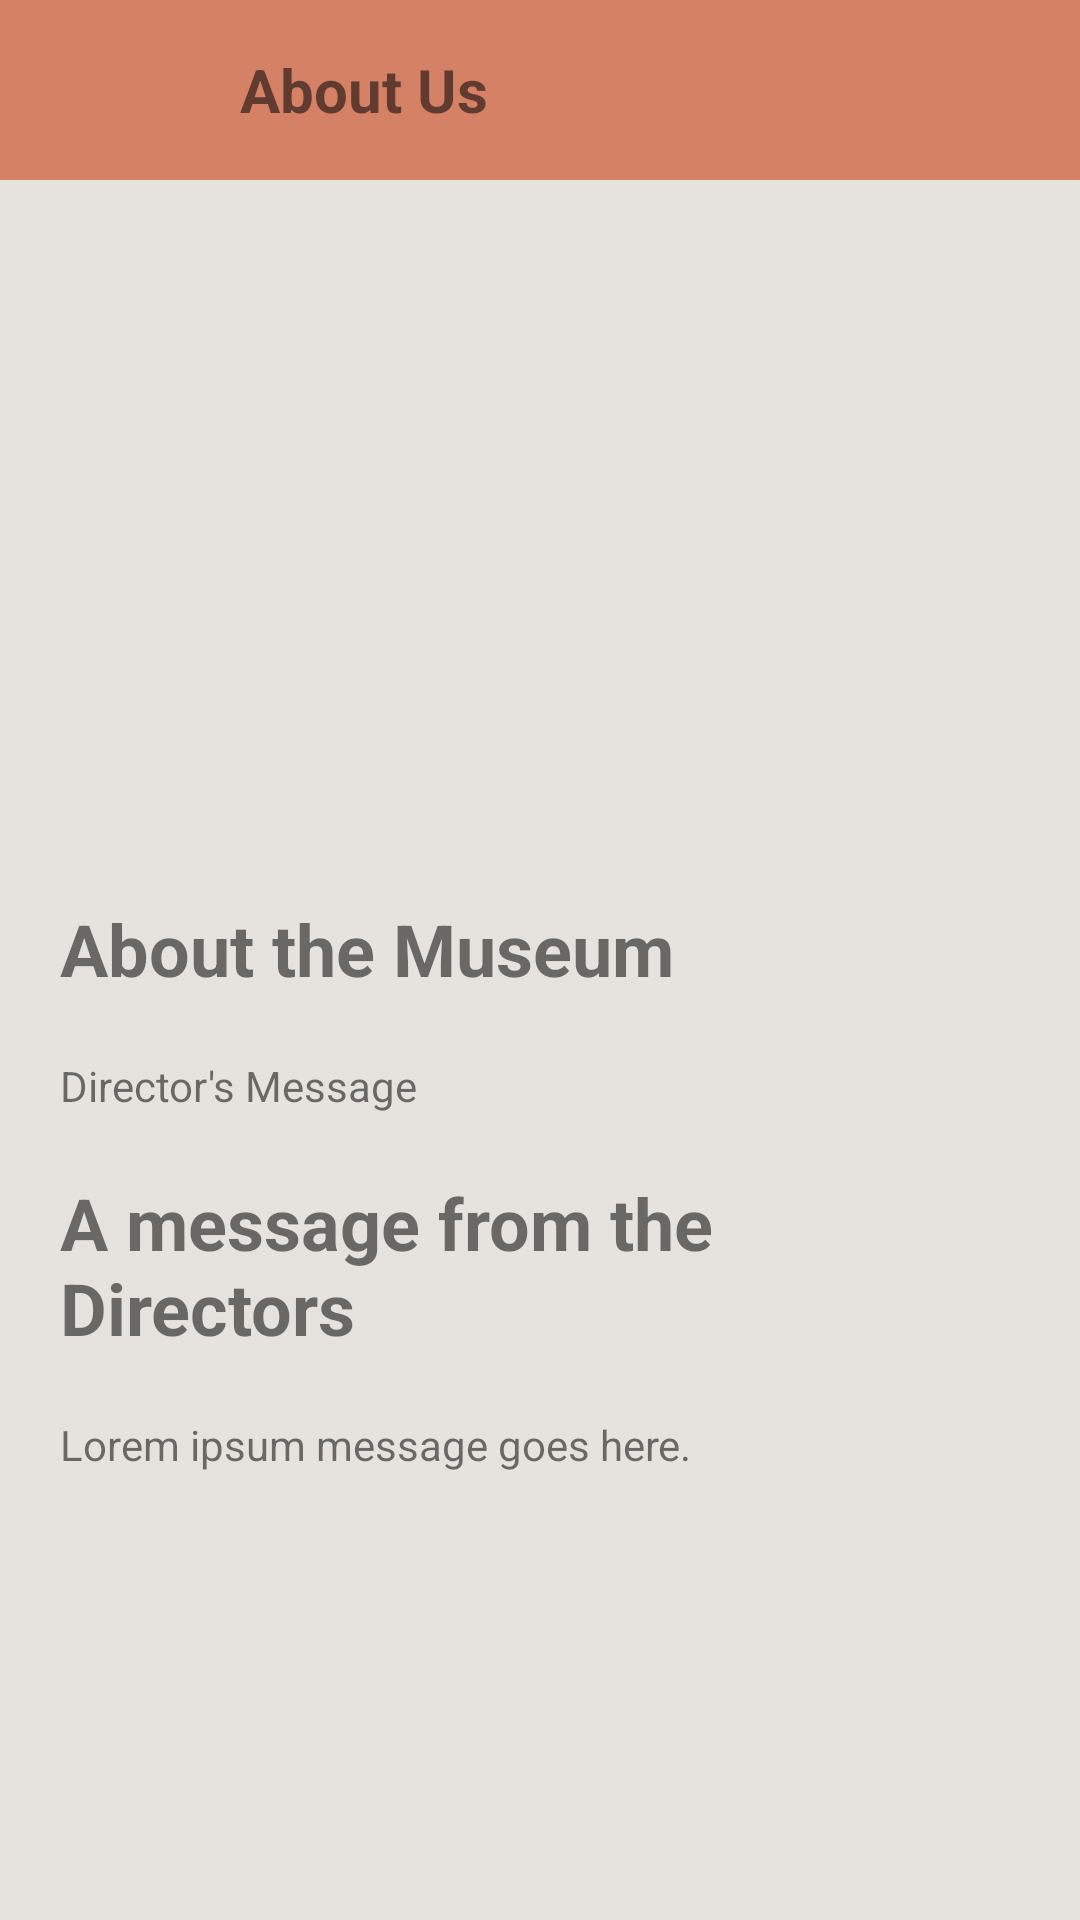

Reconstruct the res/layout file that produces this screen, plus the resources it refers to.
<!-- AndroidManifest.xml: application theme Theme.JJMuseum -->
<!-- res/layout/activity_about_us.xml -->
<?xml version="1.0" encoding="utf-8"?>

<androidx.constraintlayout.widget.ConstraintLayout xmlns:android="http://schemas.android.com/apk/res/android"
    xmlns:app="http://schemas.android.com/apk/res-auto"
    xmlns:tools="http://schemas.android.com/tools"
    android:layout_width="match_parent"
    android:layout_height="match_parent"
    tools:context=".AboutUsActivity"
    android:background="@color/theme_grey">

    <LinearLayout
        android:id="@+id/aboutHeaderLl"
        android:layout_width="match_parent"
        android:layout_height="wrap_content"
        android:orientation="horizontal"
        app:layout_constraintTop_toTopOf="parent"
        android:weightSum="5"
        android:paddingVertical="10dp"
        android:background="@color/theme_orange">


        <ImageView
            android:id="@+id/back_button"
            android:layout_width="0dp"
            android:layout_height="40dp"
            app:layout_constraintTop_toTopOf="parent"
            android:src="@drawable/back_icon"
            android:layout_marginRight="10dp"
            android:layout_weight="1"
            android:layout_gravity="center_vertical"/>

        <TextView
            android:id="@+id/header_title"
            android:layout_width="0dp"
            android:layout_height="match_parent"
            android:layout_weight="4"
            android:textStyle="bold"
            android:gravity="center_vertical"
            android:text="About Us"
            android:textSize="20dp"/>


    </LinearLayout>

    <ScrollView
        android:layout_width="match_parent"
        android:layout_height="0dp"
        app:layout_constraintBottom_toBottomOf="parent"
        app:layout_constraintTop_toBottomOf="@id/aboutHeaderLl">

        <androidx.constraintlayout.widget.ConstraintLayout
            android:layout_width="match_parent"
            android:layout_height="match_parent">

            <ImageView
                android:id="@+id/aboutUsIv"
                app:layout_constraintTop_toTopOf="parent"
                android:layout_width="match_parent"
                android:layout_height="200dp"
                android:layout_marginTop="20dp"
                android:src="@drawable/ar_header"
                />

            <TextView
                android:id="@+id/aboutMuseumTv"
                app:layout_constraintTop_toBottomOf="@id/aboutUsIv"
                android:layout_width="match_parent"
                android:layout_height="wrap_content"
                android:textSize="24dp"
                android:text="About the Museum"
                android:textStyle="bold"
                android:layout_margin="20dp"
                />

            <TextView
                android:id="@+id/aboutDescTv"
                app:layout_constraintTop_toBottomOf="@id/aboutMuseumTv"
                android:layout_width="match_parent"
                android:layout_height="wrap_content"
                android:text="Director's Message"
                android:layout_margin="20dp"
                />

            <TextView
                android:id="@+id/msgHeaderTv"
                app:layout_constraintTop_toBottomOf="@id/aboutDescTv"
                android:layout_width="match_parent"
                android:layout_height="wrap_content"
                android:textSize="24dp"
                android:text="A message from the Directors"
                android:textStyle="bold"
                android:layout_margin="20dp"
                />

            <TextView
                android:id="@+id/msgDirectorsTv"
                app:layout_constraintTop_toBottomOf="@id/msgHeaderTv"
                android:layout_width="match_parent"
                android:layout_height="wrap_content"
                android:text="Lorem ipsum message goes here."
                android:layout_margin="20dp"
                />

            <TextView
                app:layout_constraintTop_toBottomOf="@id/msgDirectorsTv"
                android:layout_width="match_parent"
                android:layout_height="match_parent" />

        </androidx.constraintlayout.widget.ConstraintLayout>

    </ScrollView>


</androidx.constraintlayout.widget.ConstraintLayout>
<!-- resources referenced by this layout -->
<resources>
  <color name="theme_grey">#E6E2DD</color>
  <color name="theme_orange">#D48166</color>
  <style name="Theme.JJMuseum" parent="Theme.MaterialComponents.DayNight.DarkActionBar">
          
          <item name="colorPrimary">@color/purple_500</item>
          <item name="colorPrimaryVariant">@color/purple_700</item>
          <item name="colorOnPrimary">@color/white</item>
          
          <item name="colorSecondary">@color/teal_200</item>
          <item name="colorSecondaryVariant">@color/teal_700</item>
          <item name="colorOnSecondary">@color/black</item>
          
          <item name="android:statusBarColor" tools:targetApi="l">?attr/colorPrimaryVariant</item>
          
      </style>
  <color name="purple_500">#FF6200EE</color>
  <color name="purple_700">#FF3700B3</color>
  <color name="white">#FFFFFFFF</color>
  <color name="teal_200">#FF03DAC5</color>
  <color name="teal_700">#FF018786</color>
  <color name="black">#FF000000</color>
</resources>
